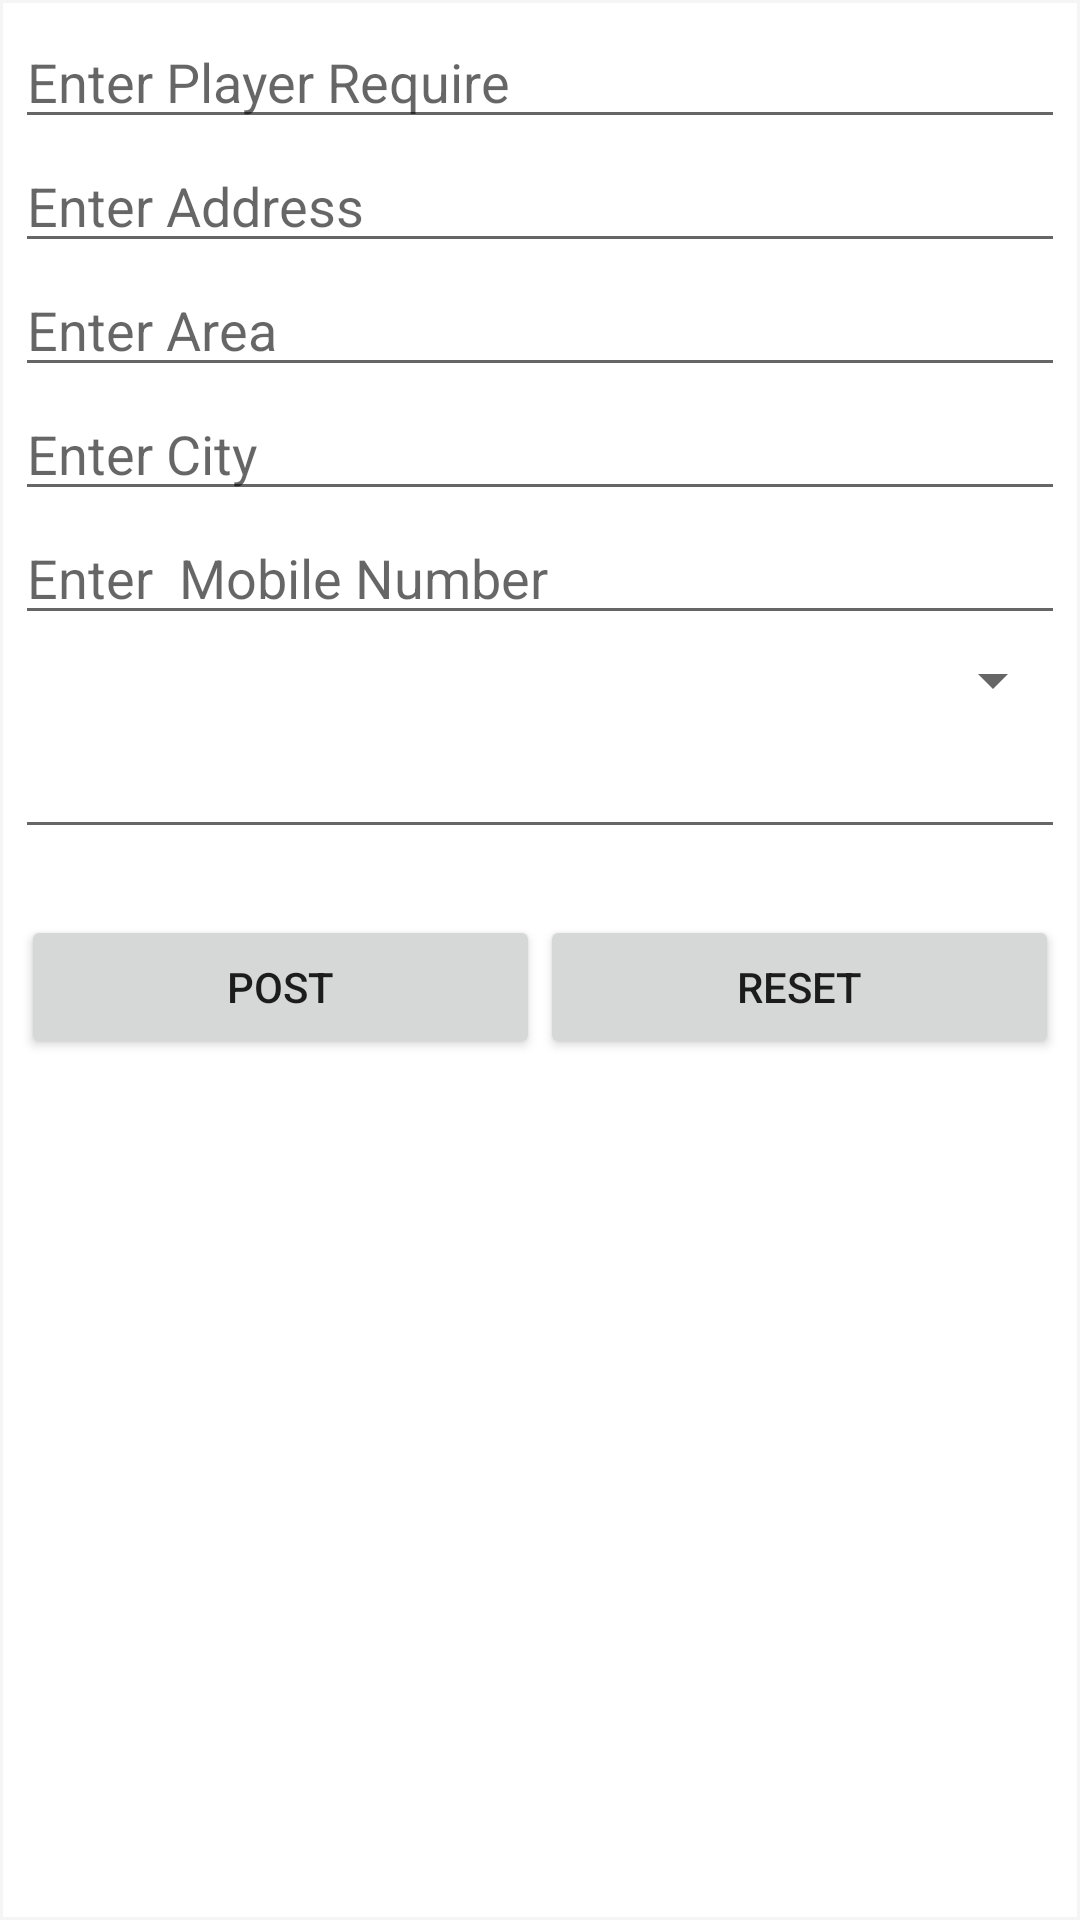

Layout XML and referenced resources for this Android screen:
<!-- AndroidManifest.xml: application theme AppTheme -->
<!-- res/layout/activity_send.xml -->
<?xml version="1.0" encoding="utf-8"?>
<LinearLayout xmlns:android="http://schemas.android.com/apk/res/android"
    xmlns:app="http://schemas.android.com/apk/res-auto"
    xmlns:tools="http://schemas.android.com/tools"
    android:layout_width="match_parent"
    android:layout_height="match_parent"
    android:orientation="vertical"
    android:padding="5dp"
    tools:context="com.example.tejaspatel.teamsp.send"
    android:background="@drawable/border"
    android:layout_margin="15dp"
    >



    <EditText
        android:ems="10"
        android:inputType="number"
        android:layout_width="match_parent"
        android:layout_height="wrap_content"
        android:hint="Enter Player Require"
        />
    <EditText
        android:layout_width="match_parent"
        android:layout_height="wrap_content"
        android:hint="Enter Address"
        />
    <EditText
        android:layout_width="match_parent"
        android:layout_height="wrap_content"
        android:hint="Enter Area"
        />
    <EditText
        android:layout_width="match_parent"
        android:layout_height="wrap_content"
        android:hint="Enter City"
        />
    <EditText
        android:ems="10"
        android:inputType="number"
        android:layout_width="match_parent"
        android:layout_height="wrap_content"
        android:hint="Enter  Mobile Number"
        />

    <Spinner
        android:id="@+id/spinner"
        android:layout_width="match_parent"
        android:layout_height="30dp"
        android:padding="10dp"
        />

    <EditText
        android:id="@+id/editText"
        android:layout_width="match_parent"
        android:layout_height="wrap_content"
        android:ems="10"
        android:inputType="date" />

    <LinearLayout
        android:layout_marginTop="20dp"
        android:layout_width="match_parent"
        android:layout_height="wrap_content"
        android:orientation="horizontal"
        android:padding="2dp">
        <Button
            android:layout_width="wrap_content"
            android:layout_height="wrap_content"
            android:text="POST"
            android:layout_weight="1"
            />
        <Button
            android:layout_width="wrap_content"
            android:layout_height="wrap_content"
            android:text="RESET"
            android:layout_weight="1"
            />
        </LinearLayout>

</LinearLayout>
<!-- resources referenced by this layout -->
<resources>
  <!-- drawable border (drawable) -->
  <?xml version="1.0" encoding="utf-8"?>
  <shape xmlns:android="http://schemas.android.com/apk/res/android"
      android:shape="rectangle"
      >
  
      <solid android:color="#ffffff"/>
      <stroke android:width="1dp" android:color="#F5F5F5"></stroke>
  </shape>
  <style name="AppTheme" parent="Theme.AppCompat.Light.DarkActionBar">
          
          <item name="colorPrimary">@color/colorPrimary</item>
          <item name="colorPrimaryDark">@color/colorPrimaryDark</item>
          <item name="colorAccent">@color/colorAccent</item>
      </style>
  <!-- not gathered from this repository: default colours our renderer supplied (Android Studio template values) -->
  <color name="colorPrimary">#FF6200EE</color>
  <color name="colorPrimaryDark">#FF3700B3</color>
  <color name="colorAccent">#FF03DAC5</color>
</resources>
